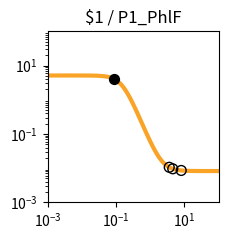

The matplotlib source for this figure: (Note: this script raises an exception after producing the figure.)
import matplotlib.pyplot as plt
import matplotlib.ticker as ticker
import numpy as np

fig, ax = plt.subplots(figsize=(2.5,2.5))

plt.xlim(1.000000e-03, 1.000000e+02)
plt.ylim(1.000000e-03, 1.000000e+02)

x = np.array([1.000000e-03,1.122018e-03,1.258925e-03,1.412538e-03,1.584893e-03,1.778279e-03,1.995262e-03,2.238721e-03,2.511886e-03,2.818383e-03,3.162278e-03,3.548134e-03,3.981072e-03,4.466836e-03,5.011872e-03,5.623413e-03,6.309573e-03,7.079458e-03,7.943282e-03,8.912509e-03,1.000000e-02,1.122018e-02,1.258925e-02,1.412538e-02,1.584893e-02,1.778279e-02,1.995262e-02,2.238721e-02,2.511886e-02,2.818383e-02,3.162278e-02,3.548134e-02,3.981072e-02,4.466836e-02,5.011872e-02,5.623413e-02,6.309573e-02,7.079458e-02,7.943282e-02,8.912509e-02,1.000000e-01,1.122018e-01,1.258925e-01,1.412538e-01,1.584893e-01,1.778279e-01,1.995262e-01,2.238721e-01,2.511886e-01,2.818383e-01,3.162278e-01,3.548134e-01,3.981072e-01,4.466836e-01,5.011872e-01,5.623413e-01,6.309573e-01,7.079458e-01,7.943282e-01,8.912509e-01,1.000000e+00,1.122018e+00,1.258925e+00,1.412538e+00,1.584893e+00,1.778279e+00,1.995262e+00,2.238721e+00,2.511886e+00,2.818383e+00,3.162278e+00,3.548134e+00,3.981072e+00,4.466836e+00,5.011872e+00,5.623413e+00,6.309573e+00,7.079458e+00,7.943282e+00,8.912509e+00,1.000000e+01,1.122018e+01,1.258925e+01,1.412538e+01,1.584893e+01,1.778279e+01,1.995262e+01,2.238721e+01,2.511886e+01,2.818383e+01,3.162278e+01,3.548134e+01,3.981072e+01,4.466836e+01,5.011872e+01,5.623413e+01,6.309573e+01,7.079458e+01,7.943282e+01,8.912509e+01,1.000000e+02,])
y = np.array([5.120310e+00,5.120302e+00,5.120291e+00,5.120276e+00,5.120256e+00,5.120230e+00,5.120196e+00,5.120150e+00,5.120090e+00,5.120010e+00,5.119905e+00,5.119766e+00,5.119583e+00,5.119340e+00,5.119020e+00,5.118597e+00,5.118037e+00,5.117298e+00,5.116321e+00,5.115031e+00,5.113326e+00,5.111075e+00,5.108103e+00,5.104181e+00,5.099006e+00,5.092182e+00,5.083192e+00,5.071359e+00,5.055805e+00,5.035393e+00,5.008668e+00,4.973780e+00,4.928410e+00,4.869705e+00,4.794232e+00,4.698007e+00,4.576615e+00,4.425500e+00,4.240474e+00,4.018469e+00,3.758473e+00,3.462491e+00,3.136214e+00,2.789061e+00,2.433344e+00,2.082642e+00,1.749784e+00,1.445073e+00,1.175216e+00,9.431498e-01,7.485716e-01,5.888605e-01,4.600426e-01,3.576005e-01,2.770458e-01,2.142612e-01,1.656639e-01,1.282489e-01,9.956178e-02,7.763613e-02,6.091879e-02,4.819606e-02,3.852702e-02,3.118658e-02,2.561846e-02,2.139733e-02,1.819884e-02,1.577609e-02,1.394142e-02,1.255238e-02,1.150088e-02,1.070500e-02,1.010264e-02,9.646785e-03,9.301815e-03,9.040768e-03,8.843234e-03,8.693763e-03,8.580662e-03,8.495084e-03,8.430330e-03,8.381334e-03,8.344262e-03,8.316211e-03,8.294987e-03,8.278928e-03,8.266777e-03,8.257584e-03,8.250627e-03,8.245364e-03,8.241382e-03,8.238368e-03,8.236088e-03,8.234363e-03,8.233058e-03,8.232070e-03,8.231323e-03,8.230758e-03,8.230330e-03,8.230006e-03,8.229761e-03,])
c = "#f9a427"

hi_x = np.array([9.031993e-02,])
hi_y = np.array([3.990330e+00,])
lo_x = np.array([8.071659e+00,4.558340e+00,3.603640e+00,])
lo_y = np.array([8.567268e-03,9.578845e-03,1.061367e-02,])

plt.loglog(x,y,lw=3,color=c)
plt.scatter(hi_x,hi_y,marker='o',s=50,color='black',zorder=10)
plt.scatter(lo_x,lo_y,marker='o',s=50,edgecolors='black',color='none',zorder=10)

plt.title("$1 / P1_PhlF")

ax.xaxis.set_major_locator(ticker.LogLocator(numticks=3))
ax.yaxis.set_major_locator(ticker.LogLocator(numticks=3))

ax.set_aspect('equal')
plt.tight_layout()

plt.savefig("/root/output/response_plot_$1_P1_PhlF.png", bbox_inches='tight')
